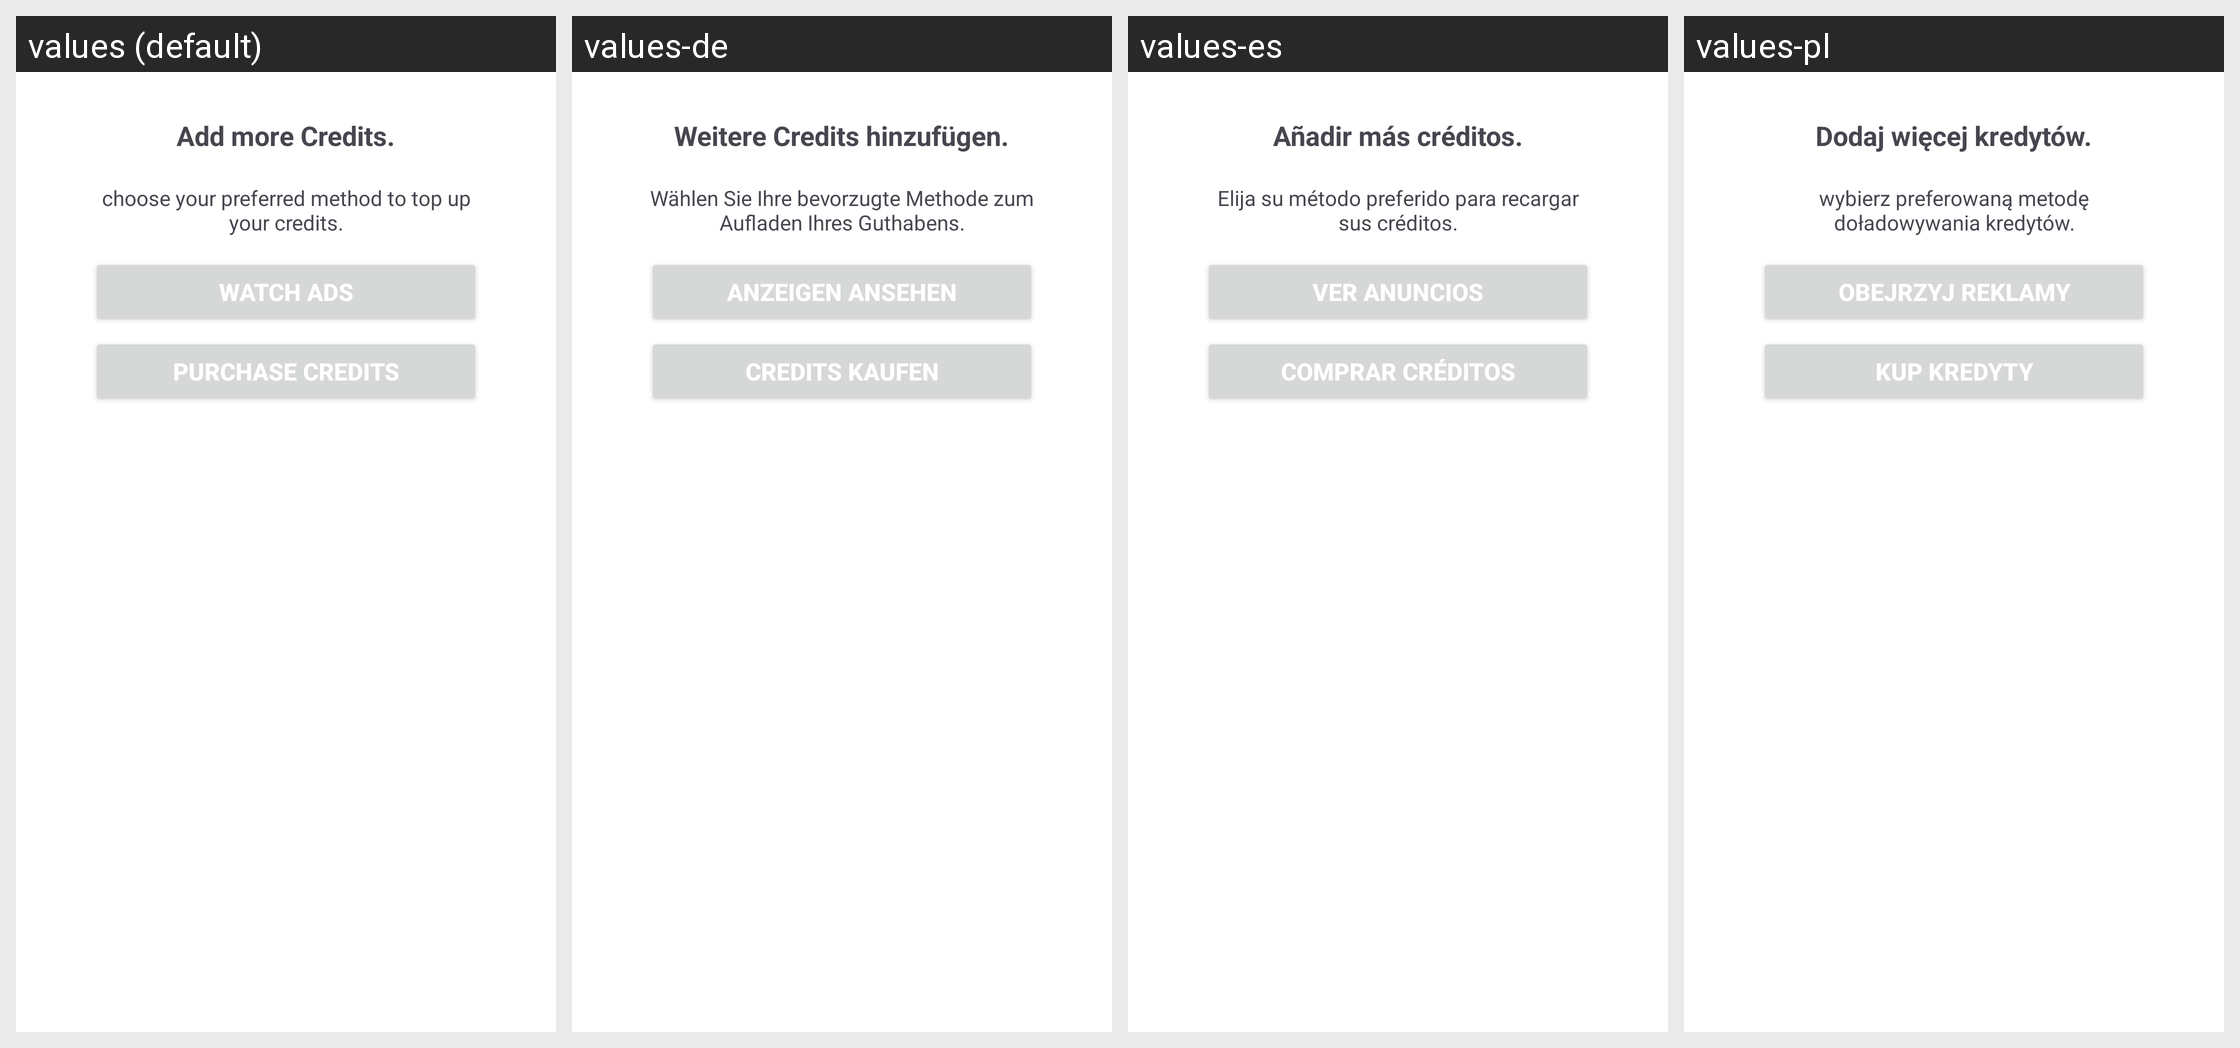

Strings drawn on this Android screen and how each of the app's shown locales translates them:
Android screen res/layout/watch_ads.xml rendered under 4 locales, left to right: values (default), values-de, values-es, values-pl. Device: Nexus 5 (rendered at 1080×1920; each locale shown at half size, 540×960, under a caption strip naming it); theme Theme.InterDate.
Other locales in the repository, not shown: values-af, values-cs, values-en, values-it, values-ja, values-ko, values-pt, values-ru, values-tr.
Strings drawn on this screen, with the default value and each locale's value (text and hints the layout hard-codes, and strings that could not be matched under every locale, appear in the picture but are not listed):

Add_more_Credits
  values: Add more Credits.
  values-de: Weitere Credits hinzufügen.
  values-es: Añadir más créditos.
  values-pl: Dodaj więcej kredytów.

choose_your_preferred_method_to_top_up_your_credits
  values: choose your preferred method to top up your credits.
  values-de: Wählen Sie Ihre bevorzugte Methode zum Aufladen Ihres Guthabens.
  values-es: Elija su método preferido para recargar sus créditos.
  values-pl: wybierz preferowaną metodę doładowywania kredytów.

watch_ads
  values: Watch Ads
  values-de: Anzeigen ansehen
  values-es: Ver anuncios
  values-pl: Obejrzyj reklamy

purchase
  values: Purchase Credits
  values-de: Credits kaufen
  values-es: Comprar créditos
  values-pl: Kup kredyty
